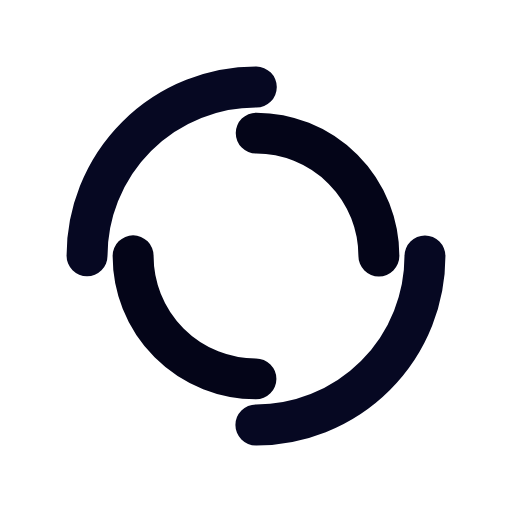
t = 0.00 s
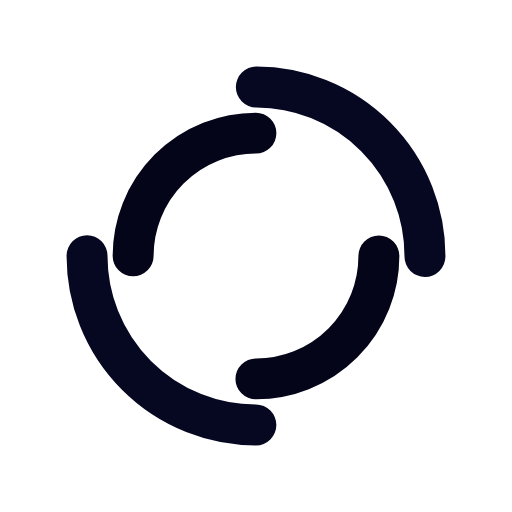
t = 0.34 s
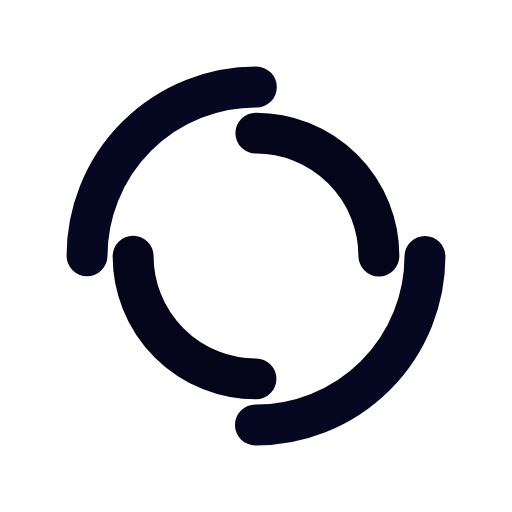
t = 0.68 s
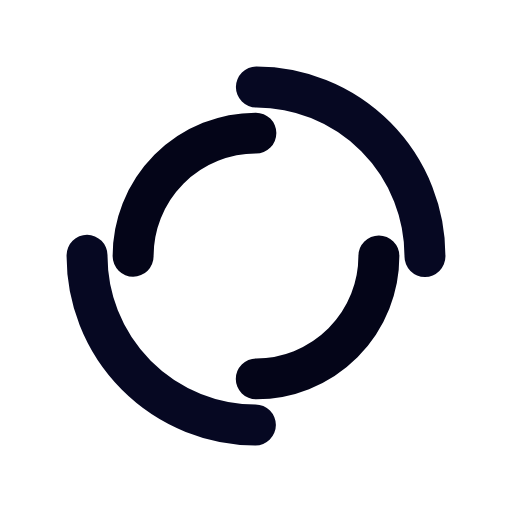
t = 1.01 s

The animated SVG that drew these frames (rendered in a browser with its animation timeline set to each time). Animation: 2 SMIL elements (animateTransform=2); one cycle of 1.35 s, repeats indefinitely.

<?xml version="1.0" encoding="utf-8"?>
<svg xmlns="http://www.w3.org/2000/svg" xmlns:xlink="http://www.w3.org/1999/xlink" style="margin: auto; background: rgb(255, 255, 255); display: block; shape-rendering: auto;" width="197px" height="197px" viewBox="0 0 100 100" preserveAspectRatio="xMidYMid">
<circle cx="50" cy="50" r="33" stroke-width="8" stroke="#060822" stroke-dasharray="51.83627878423159 51.83627878423159" fill="none" stroke-linecap="round">
  <animateTransform attributeName="transform" type="rotate" dur="1.3513513513513513s" repeatCount="indefinite" keyTimes="0;1" values="0 50 50;360 50 50"></animateTransform>
</circle>
<circle cx="50" cy="50" r="24" stroke-width="8" stroke="#040518" stroke-dasharray="37.69911184307752 37.69911184307752" stroke-dashoffset="37.69911184307752" fill="none" stroke-linecap="round">
  <animateTransform attributeName="transform" type="rotate" dur="1.3513513513513513s" repeatCount="indefinite" keyTimes="0;1" values="0 50 50;-360 50 50"></animateTransform>
</circle>
<!-- [ldio] generated by https://loading.io/ --></svg>